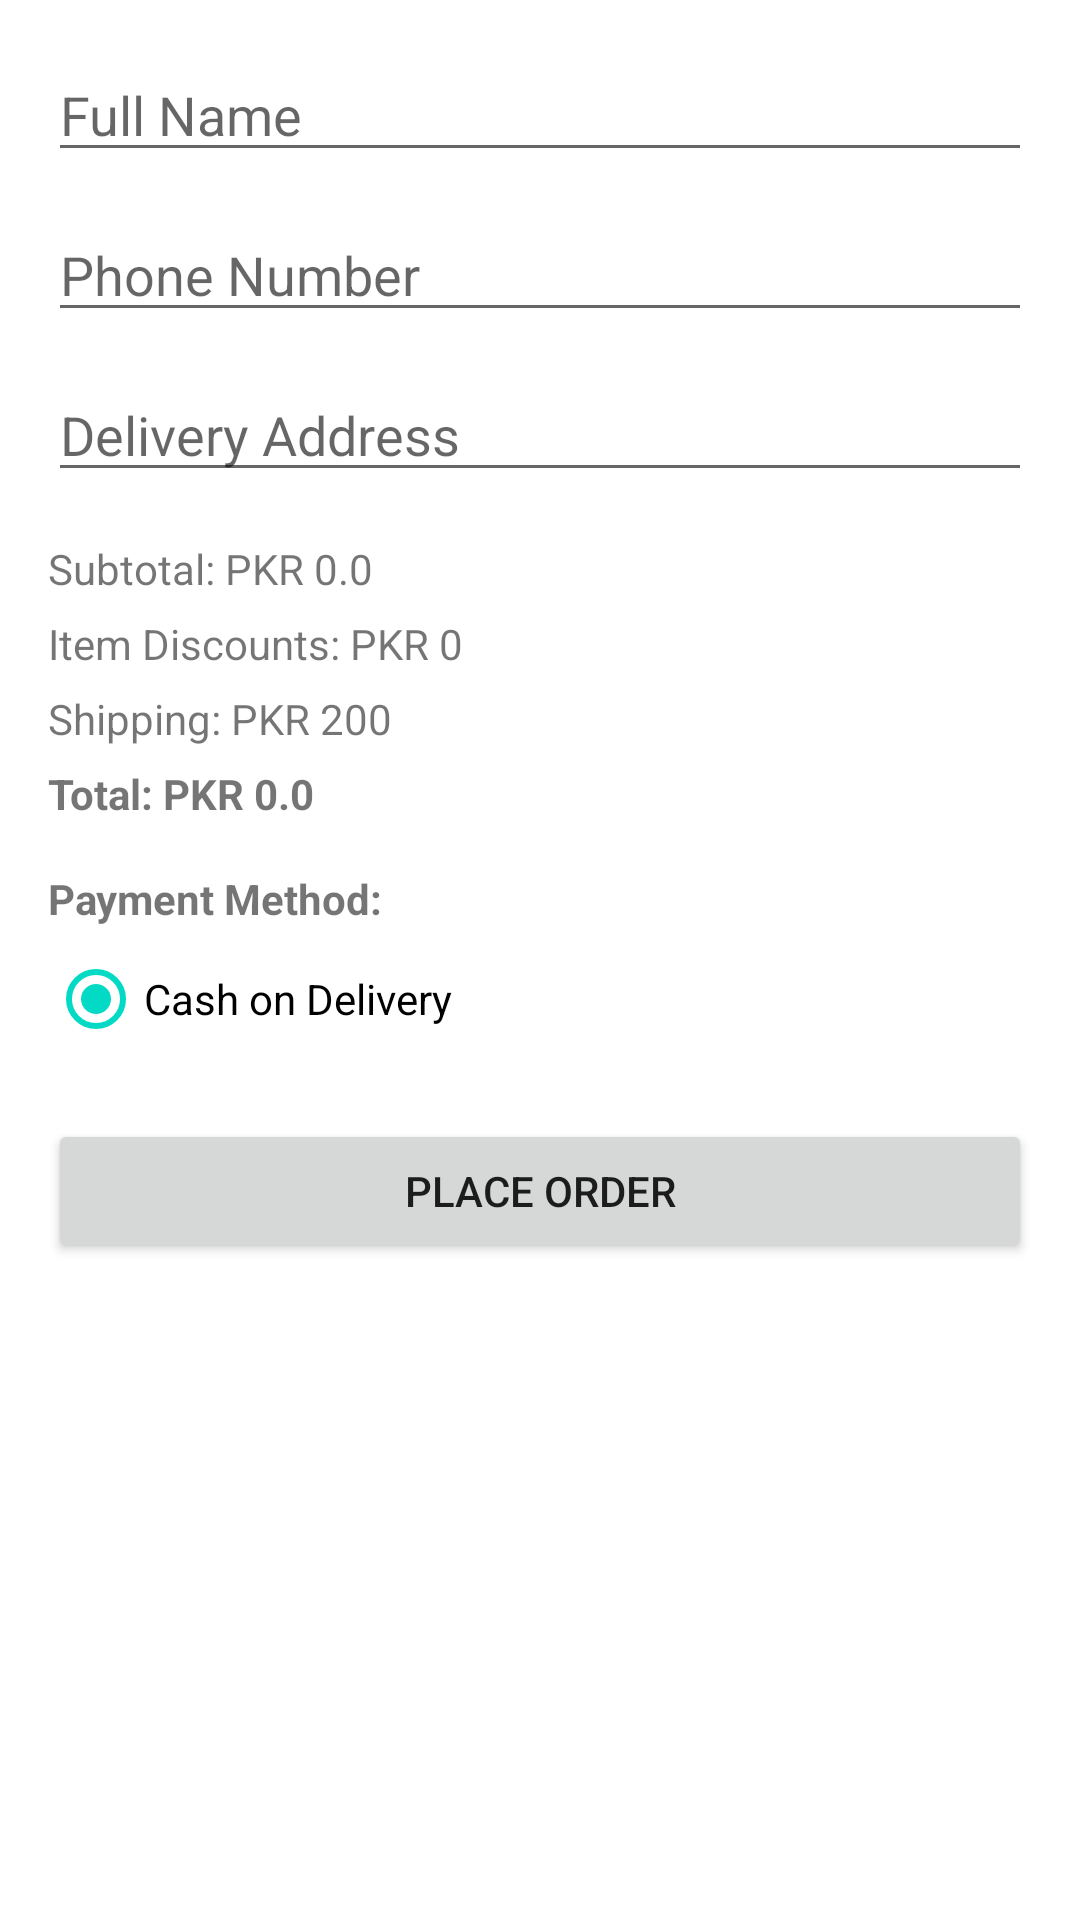

Layout XML and referenced resources for this Android screen:
<!-- AndroidManifest.xml: activity theme Theme.Hunarbazar7.Actionbar -->
<!-- res/layout/activity_checkout.xml -->
<?xml version="1.0" encoding="utf-8"?>
<ScrollView xmlns:android="http://schemas.android.com/apk/res/android"
    android:layout_width="match_parent"
    android:layout_height="match_parent"
    android:padding="16dp"
    android:layout_marginTop="50dp">

    <LinearLayout
        android:layout_width="match_parent"
        android:layout_height="wrap_content"
        android:orientation="vertical">

        
        <EditText
            android:id="@+id/etName"
            android:layout_width="match_parent"
            android:layout_height="wrap_content"
            android:hint="Full Name"
            android:layout_marginBottom="12dp"
            android:inputType="textPersonName" />

        <EditText
            android:id="@+id/etPhone"
            android:layout_width="match_parent"
            android:layout_height="wrap_content"
            android:hint="Phone Number"
            android:layout_marginBottom="12dp"
            android:inputType="phone" />

        <EditText
            android:id="@+id/etAddress"
            android:layout_width="match_parent"
            android:layout_height="wrap_content"
            android:hint="Delivery Address"
            android:layout_marginBottom="16dp"
            android:inputType="textPostalAddress" />

        
        <TextView
            android:id="@+id/tvSubtotal"
            android:layout_width="match_parent"
            android:layout_height="wrap_content"
            android:text="Subtotal: PKR 0.0"
            android:layout_marginBottom="6dp" />

        <TextView
            android:id="@+id/tvItemDiscount"
            android:layout_width="match_parent"
            android:layout_height="wrap_content"
            android:text="Item Discounts: PKR 0"
            android:layout_marginBottom="6dp" />

        <TextView
            android:id="@+id/tvShipping"
            android:layout_width="match_parent"
            android:layout_height="wrap_content"
            android:text="Shipping: PKR 200"
            android:layout_marginBottom="6dp" />

        <TextView
            android:id="@+id/tvTotal"
            android:layout_width="match_parent"
            android:layout_height="wrap_content"
            android:text="Total: PKR 0.0"
            android:textStyle="bold"
            android:layout_marginBottom="16dp" />

        
        <TextView
            android:layout_width="match_parent"
            android:layout_height="wrap_content"
            android:text="Payment Method:"
            android:textStyle="bold" />

        <RadioGroup
            android:id="@+id/paymentGroup"
            android:layout_width="match_parent"
            android:layout_height="wrap_content"
            android:orientation="horizontal"
            android:layout_marginBottom="16dp">

            <RadioButton
                android:id="@+id/codOption"
                android:layout_width="wrap_content"
                android:layout_height="wrap_content"
                android:text="Cash on Delivery"
                android:checked="true" />
        </RadioGroup>

        
        <Button
            android:id="@+id/btnPlaceOrder"
            android:layout_width="match_parent"
            android:layout_height="wrap_content"
            android:text="Place Order" />
    </LinearLayout>
</ScrollView>
<!-- resources referenced by this layout -->
<resources>
  <style name="Theme.Hunarbazar7.Actionbar" parent="Theme.MaterialComponents.DayNight.DarkActionBar">
          <item name="colorPrimary">@color/blue</item>
          <item name="colorPrimaryVariant">@color/blue</item>
          <item name="colorOnPrimary">@color/white</item>
  
          <item name="android:statusBarColor">@color/blue</item>
          <item name="android:windowLightStatusBar">true</item>
  
      </style>
  <color name="blue">#add8e6</color>
  <color name="white">#FFFFFFFF</color>
</resources>
